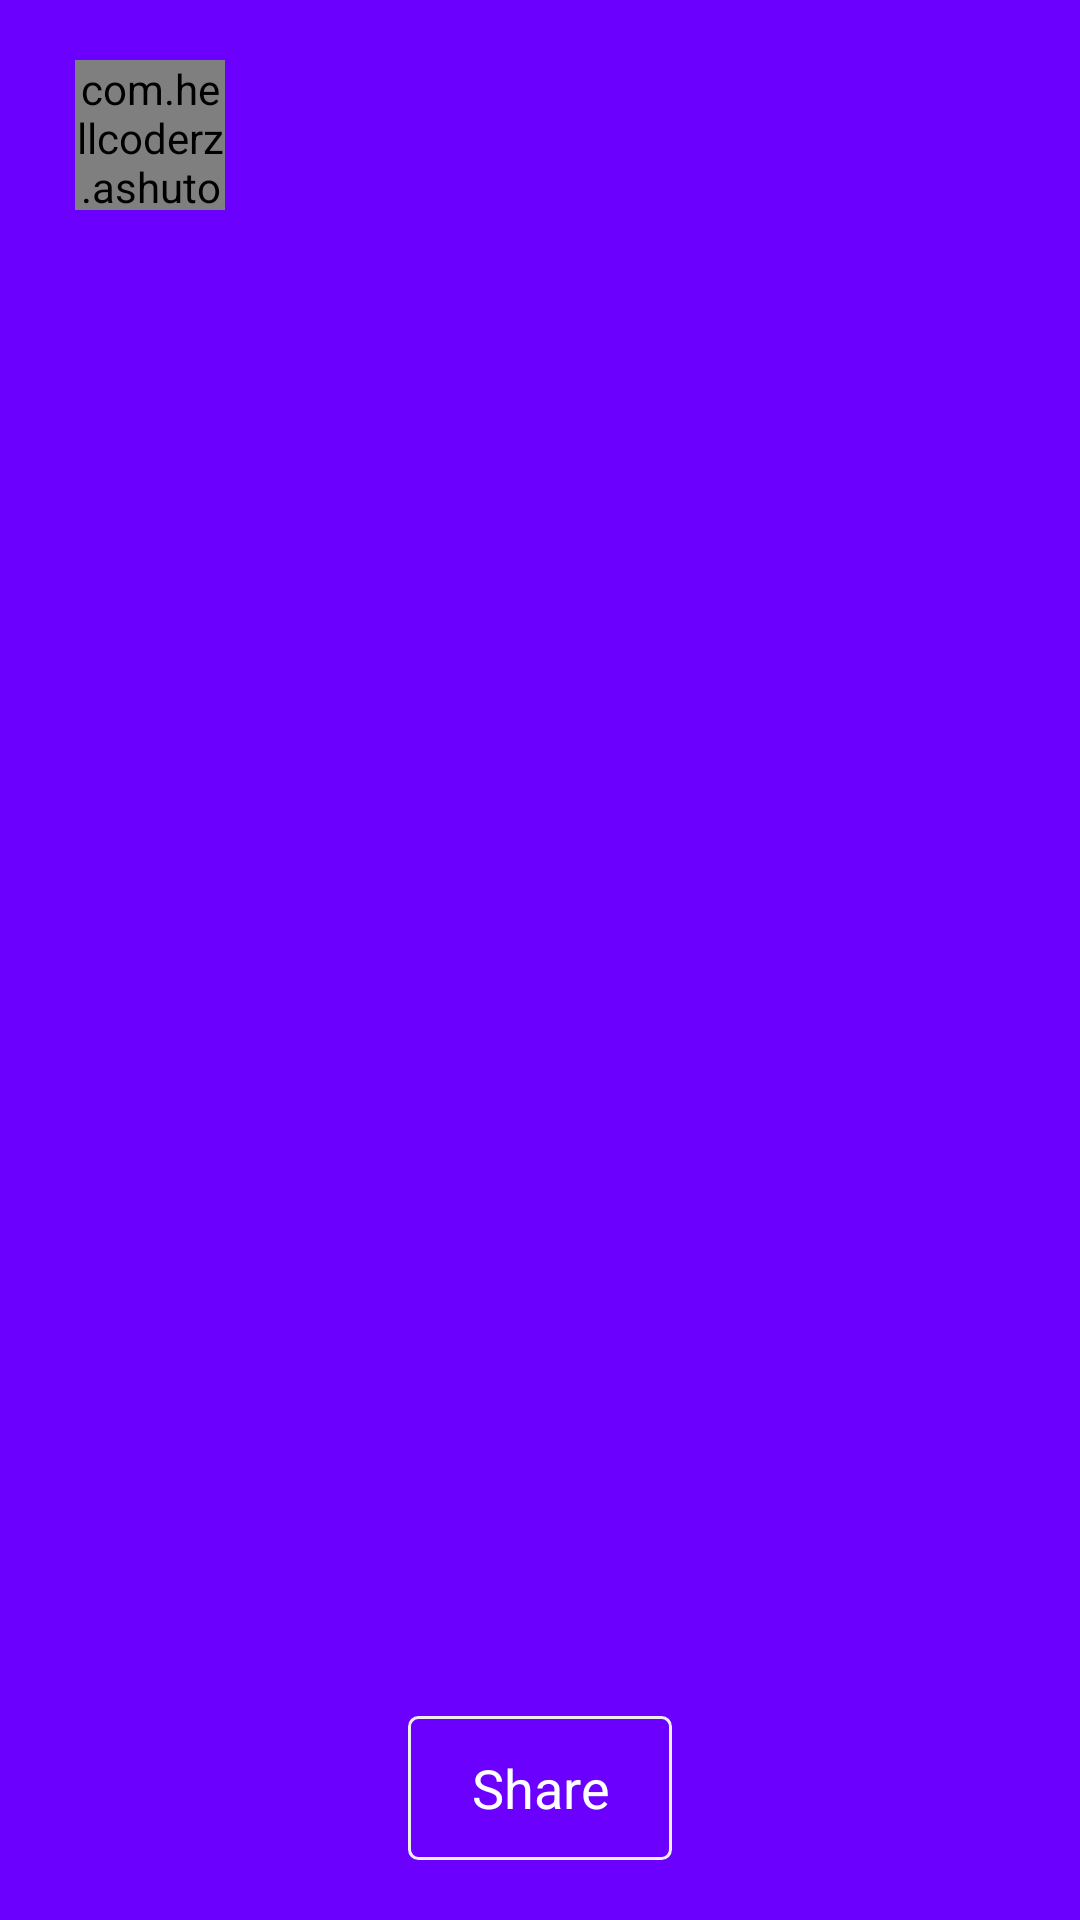

The Android layout XML behind this screen, and the referenced resources:
<!-- AndroidManifest.xml: application theme MyMaterialTheme -->
<!-- res/layout/fragment_navigation_drawer.xml -->
<?xml version="1.0" encoding="utf-8"?>
<RelativeLayout xmlns:android="http://schemas.android.com/apk/res/android"
    android:layout_width="match_parent"
    android:layout_height="match_parent"
    android:background="#6C00FF">


    <RelativeLayout
        android:id="@+id/nav_header_container"
        android:layout_width="fill_parent"
        android:layout_height="wrap_content"
        android:orientation="horizontal"
        android:paddingTop="20dp"
        android:paddingBottom="20dp"
        android:paddingLeft="10dp"
        android:paddingRight="10dp"
     >

        <com.hellcoderz.ashutosh.playzam.helpers.CircularNetworkImageView
            android:layout_width="50dp"
            android:layout_height="50dp"
            android:src="@drawable/ic_profile"
            android:scaleType="fitCenter"
            android:layout_marginLeft="15dp"
            android:layout_marginStart="15dp"
            android:id="@+id/icprofilepic" />

        <TextView
            android:layout_width="wrap_content"
            android:layout_height="wrap_content"
            android:textAppearance="?android:attr/textAppearanceMedium"
            android:layout_toRightOf="@+id/icprofilepic"
            android:layout_marginLeft="5dp"
            android:textColor="@android:color/white"
            android:id="@+id/icusername"
            android:layout_centerVertical="true"
            android:layout_gravity="center" />

    </RelativeLayout>


    <android.support.v7.widget.RecyclerView
        android:id="@+id/drawerList"
        android:paddingLeft="10dp"
        android:paddingRight="10dp"
        android:layout_width="match_parent"
        android:layout_height="wrap_content"
        android:layout_below="@id/nav_header_container"
        android:layout_marginTop="15dp" />

    <RelativeLayout
        android:layout_width="match_parent"
        android:layout_height="wrap_content"
        android:paddingLeft="25dp"
        android:paddingRight="25dp"
        android:layout_marginBottom="20dp"
        android:gravity="center"
        android:background="@android:color/transparent"
        android:layout_alignParentBottom="true"
        android:layout_centerHorizontal="true">
        <Button
            android:id="@+id/btnshare"
            android:layout_width="wrap_content"
            android:layout_height="wrap_content"
            android:paddingLeft="15dp"
            android:paddingRight="15dp"
            android:background="@drawable/share_btn"
            android:textAppearance="?android:attr/textAppearanceMedium"
            android:text="Share"
            android:stateListAnimator="@null"
            android:layout_alignParentLeft="true"
            android:layout_alignParentStart="true"
            android:textColor="@android:color/white"
            android:layout_centerHorizontal="true"
            android:layout_gravity="center" />
        </RelativeLayout>


</RelativeLayout>
<!-- resources referenced by this layout -->
<resources>
  <!-- drawable share_btn (drawable) -->
  <?xml version="1.0" encoding="utf-8"?>
  <selector xmlns:android="http://schemas.android.com/apk/res/android" >
      <item
          android:drawable="@drawable/btn_share_selected"
          android:state_checked="true"
          android:state_pressed="true" />
      <item
          android:drawable="@drawable/btn_share_selected"
          android:state_pressed="true" />
      <item
          android:drawable="@drawable/btn_share_selected"
          android:state_checked="true" />
      <item
          android:drawable="@drawable/btn_share_normal" />
  </selector>
  <style name="MyMaterialTheme" parent="MyMaterialTheme.Base">
          <item name="titleTextStyle">@style/NoTitleText</item>
          <item name="android:titleTextStyle">@style/NoTitleText</item>
          <item name="subtitleTextStyle">@style/NoTitleText</item>
          <item name="android:subtitleTextStyle">@style/NoTitleText</item>
  
      </style>
  <!-- drawable btn_share_selected (drawable) -->
  <?xml version="1.0" encoding="utf-8"?>
  <shape
      xmlns:android="http://schemas.android.com/apk/res/android"
      android:shape="rectangle" >
      <corners
          android:radius="20dp"
          android:topRightRadius="3sp"
          android:bottomRightRadius="3sp"
          android:topLeftRadius="3dp"
          android:bottomLeftRadius="3dp"/>
      <solid
          android:color="#00ffffff" />
      <stroke
          android:width="1dp"
          android:color="#fff"
          />
  </shape>
  <!-- drawable btn_share_normal (drawable) -->
  <?xml version="1.0" encoding="utf-8"?>
  <shape
      xmlns:android="http://schemas.android.com/apk/res/android"
      android:shape="rectangle" >
      <corners
          android:radius="20dp"
          android:topRightRadius="3sp"
          android:bottomRightRadius="3sp"
          android:topLeftRadius="3dp"
          android:bottomLeftRadius="3dp"/>
      <solid
          android:color="#00ffffff" />
      <stroke
          android:width="1dp"
          android:color="#eee"
          />
  </shape>
  <style name="MyMaterialTheme.Base" parent="Theme.AppCompat.Light.DarkActionBar">
          <item name="android:windowNoTitle">true</item>
          <item name="windowActionBar">false</item>
          <item name="colorPrimary">@android:color/black</item>
          <item name="colorPrimaryDark">@android:color/black</item>
          <item name="colorAccent">@android:color/black</item>
      </style>
  <style name="NoTitleText">
          <item name="android:textSize">0sp</item>
          <item name="android:textColor">#00000000</item>
      </style>
</resources>
